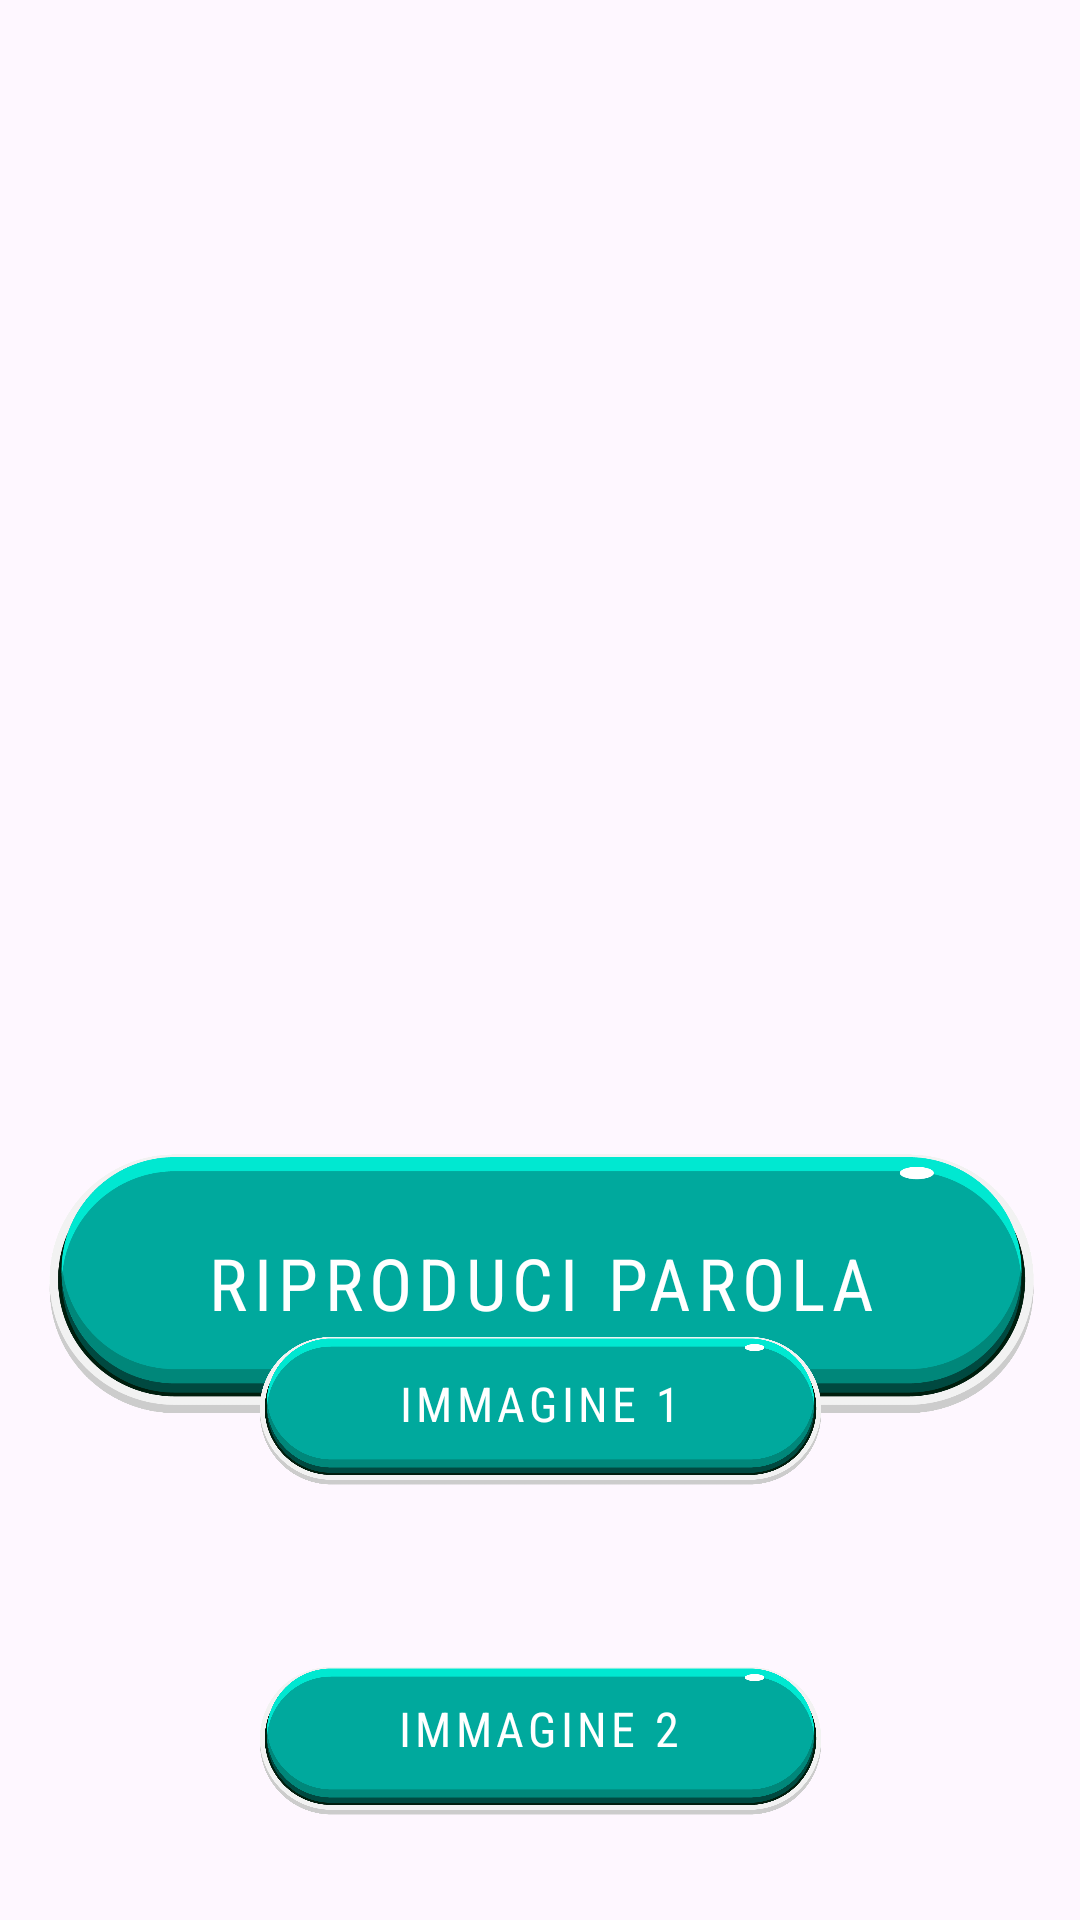

Write the Android layout XML for this screen, with the resource values it uses.
<!-- AndroidManifest.xml: application theme Theme.CasoStudioLogopedia -->
<!-- res/layout/estate3.xml -->
<?xml version="1.0" encoding="utf-8"?>
<androidx.constraintlayout.widget.ConstraintLayout xmlns:android="http://schemas.android.com/apk/res/android"
    xmlns:app="http://schemas.android.com/apk/res-auto"
    xmlns:tools="http://schemas.android.com/tools"
    android:layout_width="match_parent"
    android:layout_height="match_parent"
    android:background="@drawable/background__summer_3">

    <ImageView
        android:id="@+id/imageView6"
        android:layout_width="405dp"
        android:layout_height="157dp"
        android:layout_marginStart="7dp"
        android:layout_marginTop="64dp"
        android:layout_marginEnd="7dp"
        app:layout_constraintEnd_toEndOf="parent"
        app:layout_constraintStart_toStartOf="parent"
        app:layout_constraintTop_toBottomOf="@+id/imageView11"
        app:srcCompat="@drawable/pngtreebuttons_games_button_illustration_6959952" />


    <ImageView
        android:id="@+id/imageView7"
        android:layout_width="231dp"
        android:layout_height="110dp"
        android:layout_marginStart="90dp"
        android:layout_marginEnd="90dp"
        app:layout_constraintBottom_toTopOf="@+id/imageView9"
        app:layout_constraintEnd_toEndOf="parent"
        app:layout_constraintStart_toStartOf="parent"
        app:srcCompat="@drawable/pngtreebuttons_games_button_illustration_6959952" />

    <ImageView
        android:id="@+id/imageView9"
        android:layout_width="231dp"
        android:layout_height="110dp"
        android:layout_marginStart="90dp"
        android:layout_marginEnd="90dp"
        android:layout_marginBottom="5dp"
        app:layout_constraintBottom_toBottomOf="parent"
        app:layout_constraintEnd_toEndOf="parent"
        app:layout_constraintStart_toStartOf="parent"
        app:srcCompat="@drawable/pngtreebuttons_games_button_illustration_6959952" />

    <Button
        android:id="@+id/button11"
        style="@style/Widget.MaterialComponents.Button.OutlinedButton"
        android:layout_width="183dp"
        android:layout_height="53dp"
        android:layout_marginTop="13dp"
        android:layout_marginBottom="15dp"
        android:fontFamily="sans-serif-condensed"
        android:foregroundGravity="center_vertical|center|right"
        android:text="Immagine 1"
        android:textColor="@color/white"
        android:textSize="16dp"
        app:cornerRadius="30dp"
        app:layout_constraintBottom_toBottomOf="@+id/imageView7"
        app:layout_constraintEnd_toEndOf="@+id/imageView7"
        app:layout_constraintStart_toStartOf="@+id/imageView7"
        app:layout_constraintTop_toTopOf="@+id/imageView7"
        app:layout_constraintVertical_bias="0.456" />

    <Button
        android:id="@+id/button12"
        style="@style/Widget.MaterialComponents.Button.OutlinedButton"
        android:layout_width="180dp"
        android:layout_height="55dp"
        android:layout_marginTop="11dp"
        android:layout_marginBottom="11dp"
        android:fontFamily="sans-serif-condensed"
        android:foregroundGravity="center_vertical|center|right"
        android:text="Immagine 2"
        android:textColor="@color/white"
        android:textSize="16dp"
        app:cornerRadius="30dp"
        app:layout_constraintBottom_toBottomOf="@+id/imageView9"
        app:layout_constraintEnd_toEndOf="@+id/imageView9"
        app:layout_constraintHorizontal_bias="0.492"
        app:layout_constraintStart_toStartOf="@+id/imageView9"
        app:layout_constraintTop_toTopOf="@+id/imageView9"
        app:layout_constraintVertical_bias="0.387" />

    <Button
        android:id="@+id/record1winter"
        style="@style/Widget.MaterialComponents.Button.OutlinedButton"
        android:layout_width="326dp"
        android:layout_height="91dp"
        android:fontFamily="sans-serif-condensed"
        android:onClick="avanti"
        android:text="Riproduci Parola"
        android:textColor="@color/white"
        android:textSize="24sp"
        app:cornerRadius="30dp"
        app:layout_constraintBottom_toBottomOf="@+id/imageView6"
        app:layout_constraintEnd_toEndOf="@+id/imageView6"
        app:layout_constraintStart_toStartOf="@+id/imageView6"
        app:layout_constraintTop_toTopOf="@+id/imageView6" />

    <ImageView
        android:id="@+id/imageView11"
        android:layout_width="405dp"
        android:layout_height="157dp"
        android:layout_marginStart="3dp"
        android:layout_marginTop="128dp"
        android:layout_marginEnd="3dp"
        app:layout_constraintEnd_toEndOf="parent"
        app:layout_constraintStart_toStartOf="parent"
        app:layout_constraintTop_toTopOf="parent"
        app:srcCompat="@drawable/screenshot_2023_12_26_180227" />

    <ImageView
        android:id="@+id/imageViewok"
        android:layout_width="137dp"
        android:layout_height="131dp"
        android:layout_marginStart="36dp"
        app:layout_constraintBottom_toBottomOf="@+id/imageView11"
        app:layout_constraintStart_toStartOf="@+id/imageView11"
        app:layout_constraintTop_toTopOf="@+id/imageView11"
        tools:srcCompat="@tools:sample/avatars" />

    <ImageView
        android:id="@+id/imageView13"
        android:layout_width="137dp"
        android:layout_height="131dp"
        android:layout_marginEnd="36dp"
        app:layout_constraintBottom_toBottomOf="@+id/imageView11"
        app:layout_constraintEnd_toEndOf="@+id/imageView11"
        app:layout_constraintHorizontal_bias="1.0"
        app:layout_constraintStart_toEndOf="@+id/imageViewok"
        app:layout_constraintTop_toTopOf="@+id/imageView11"
        tools:srcCompat="@tools:sample/avatars" />

</androidx.constraintlayout.widget.ConstraintLayout>
<!-- resources referenced by this layout -->
<resources>
  <color name="white">#FFFFFFFF</color>
  <!-- drawable pngtreebuttons_games_button_illustration_6959952: png bitmap (drawable, 52207 bytes) -->
  <style name="Theme.CasoStudioLogopedia" parent="Base.Theme.CasoStudioLogopedia" />
  <style name="Base.Theme.CasoStudioLogopedia" parent="Theme.Material3.DayNight.NoActionBar">
          
          
      </style>
</resources>
